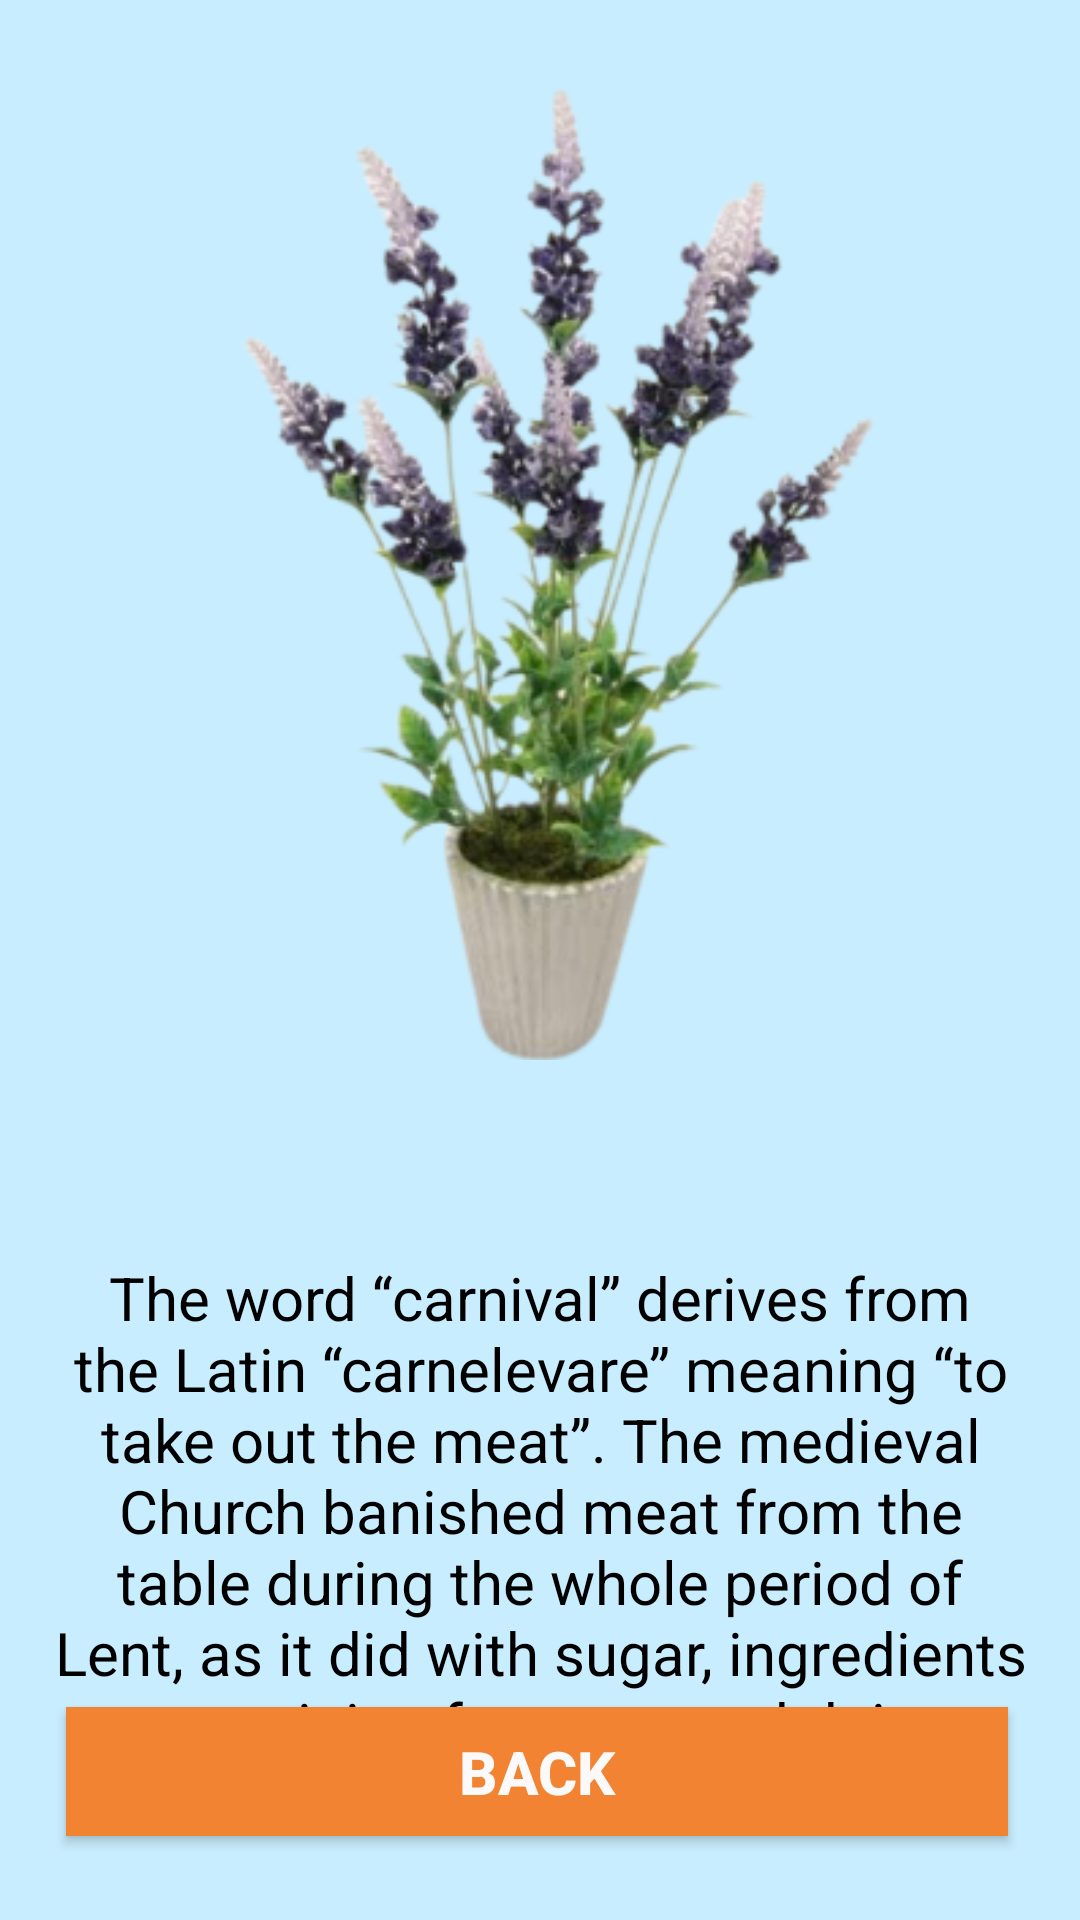

Write the Android layout XML for this screen, with the resource values it uses.
<!-- AndroidManifest.xml: application theme Theme.Animation_Transition -->
<!-- res/layout/activity_main3.xml -->
<?xml version="1.0" encoding="utf-8"?>
<androidx.constraintlayout.widget.ConstraintLayout xmlns:android="http://schemas.android.com/apk/res/android"
    xmlns:app="http://schemas.android.com/apk/res-auto"
    xmlns:tools="http://schemas.android.com/tools"
    android:layout_width="match_parent"
    android:layout_height="match_parent"
    android:background="#C8EDFE"
    tools:context=".MainActivity3">

    <Button
        android:id="@+id/button2"
        android:layout_width="314dp"
        android:layout_height="43dp"
        android:layout_marginBottom="28dp"
        android:background="#F18332"
        android:text="BACK"
        android:textColor="#FBF9F9"
        android:textSize="20dp"
        android:textStyle="bold"
        app:layout_constraintBottom_toBottomOf="parent"
        app:layout_constraintEnd_toEndOf="@+id/textView12"
        app:layout_constraintHorizontal_bias="0.4"
        app:layout_constraintStart_toStartOf="@+id/textView12" />

    <ImageView
        android:id="@+id/imageView7"
        android:layout_width="253dp"
        android:layout_height="383dp"
        android:transitionName="fade"
        app:layout_constraintEnd_toEndOf="parent"
        app:layout_constraintStart_toStartOf="parent"
        app:layout_constraintTop_toTopOf="parent"
        app:srcCompat="@drawable/cay3" />

    <TextView
        android:id="@+id/textView12"
        android:layout_width="324dp"
        android:layout_height="171dp"
        android:layout_marginTop="36dp"
        android:text="The word “carnival” derives from the Latin “carnelevare” meaning “to take out the meat”. The medieval Church banished meat from the table during the whole period of Lent, as it did with sugar, ingredients containing fat, eggs and dairy products."
        android:textAlignment="center"
        android:textColor="#000000"
        android:textSize="20dp"
        app:layout_constraintEnd_toEndOf="@+id/imageView7"
        app:layout_constraintHorizontal_bias="0.507"
        app:layout_constraintStart_toStartOf="@+id/imageView7"
        app:layout_constraintTop_toBottomOf="@+id/imageView7" />
</androidx.constraintlayout.widget.ConstraintLayout>
<!-- resources referenced by this layout -->
<resources>
  <!-- drawable cay3: png bitmap (drawable, 92416 bytes) -->
  <style name="Theme.Animation_Transition" parent="Theme.AppCompat.DayNight.NoActionBar">
          
          <item name="colorPrimary">@color/purple_500</item>
          <item name="colorPrimaryVariant">@color/purple_700</item>
          <item name="colorOnPrimary">@color/white</item>
          
          <item name="colorSecondary">@color/teal_200</item>
          <item name="colorSecondaryVariant">@color/teal_700</item>
          <item name="colorOnSecondary">@color/black</item>
          
          <item name="android:statusBarColor" tools:targetApi="l">?attr/colorPrimaryVariant</item>
          
      </style>
  <!-- not gathered from this repository: default colours our renderer supplied (Android Studio template values) -->
  <color name="purple_500">#FF6200EE</color>
  <color name="purple_700">#FF3700B3</color>
  <color name="teal_200">#FF03DAC5</color>
  <color name="teal_700">#FF018786</color>
  <color name="black">#FF000000</color>
  <color name="white">#FFFFFFFF</color>
</resources>
